Labelled photos from "images", an image-classification folder in RuikeYuan/partvision. The possible labels are: alternator, brake disc, headlight left, headlight right, side mirror left, side mirror right, taillight left, taillight right, wheel rim.

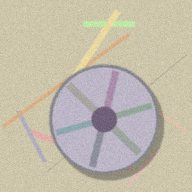
Label: wheel rim

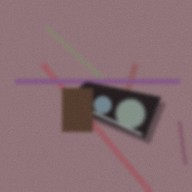
Label: headlight right

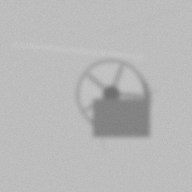
Label: wheel rim

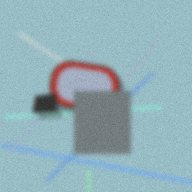
Label: side mirror right

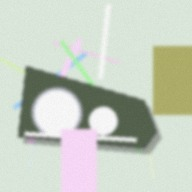
Label: headlight left

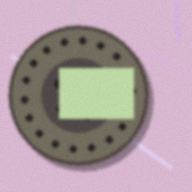
Label: brake disc
